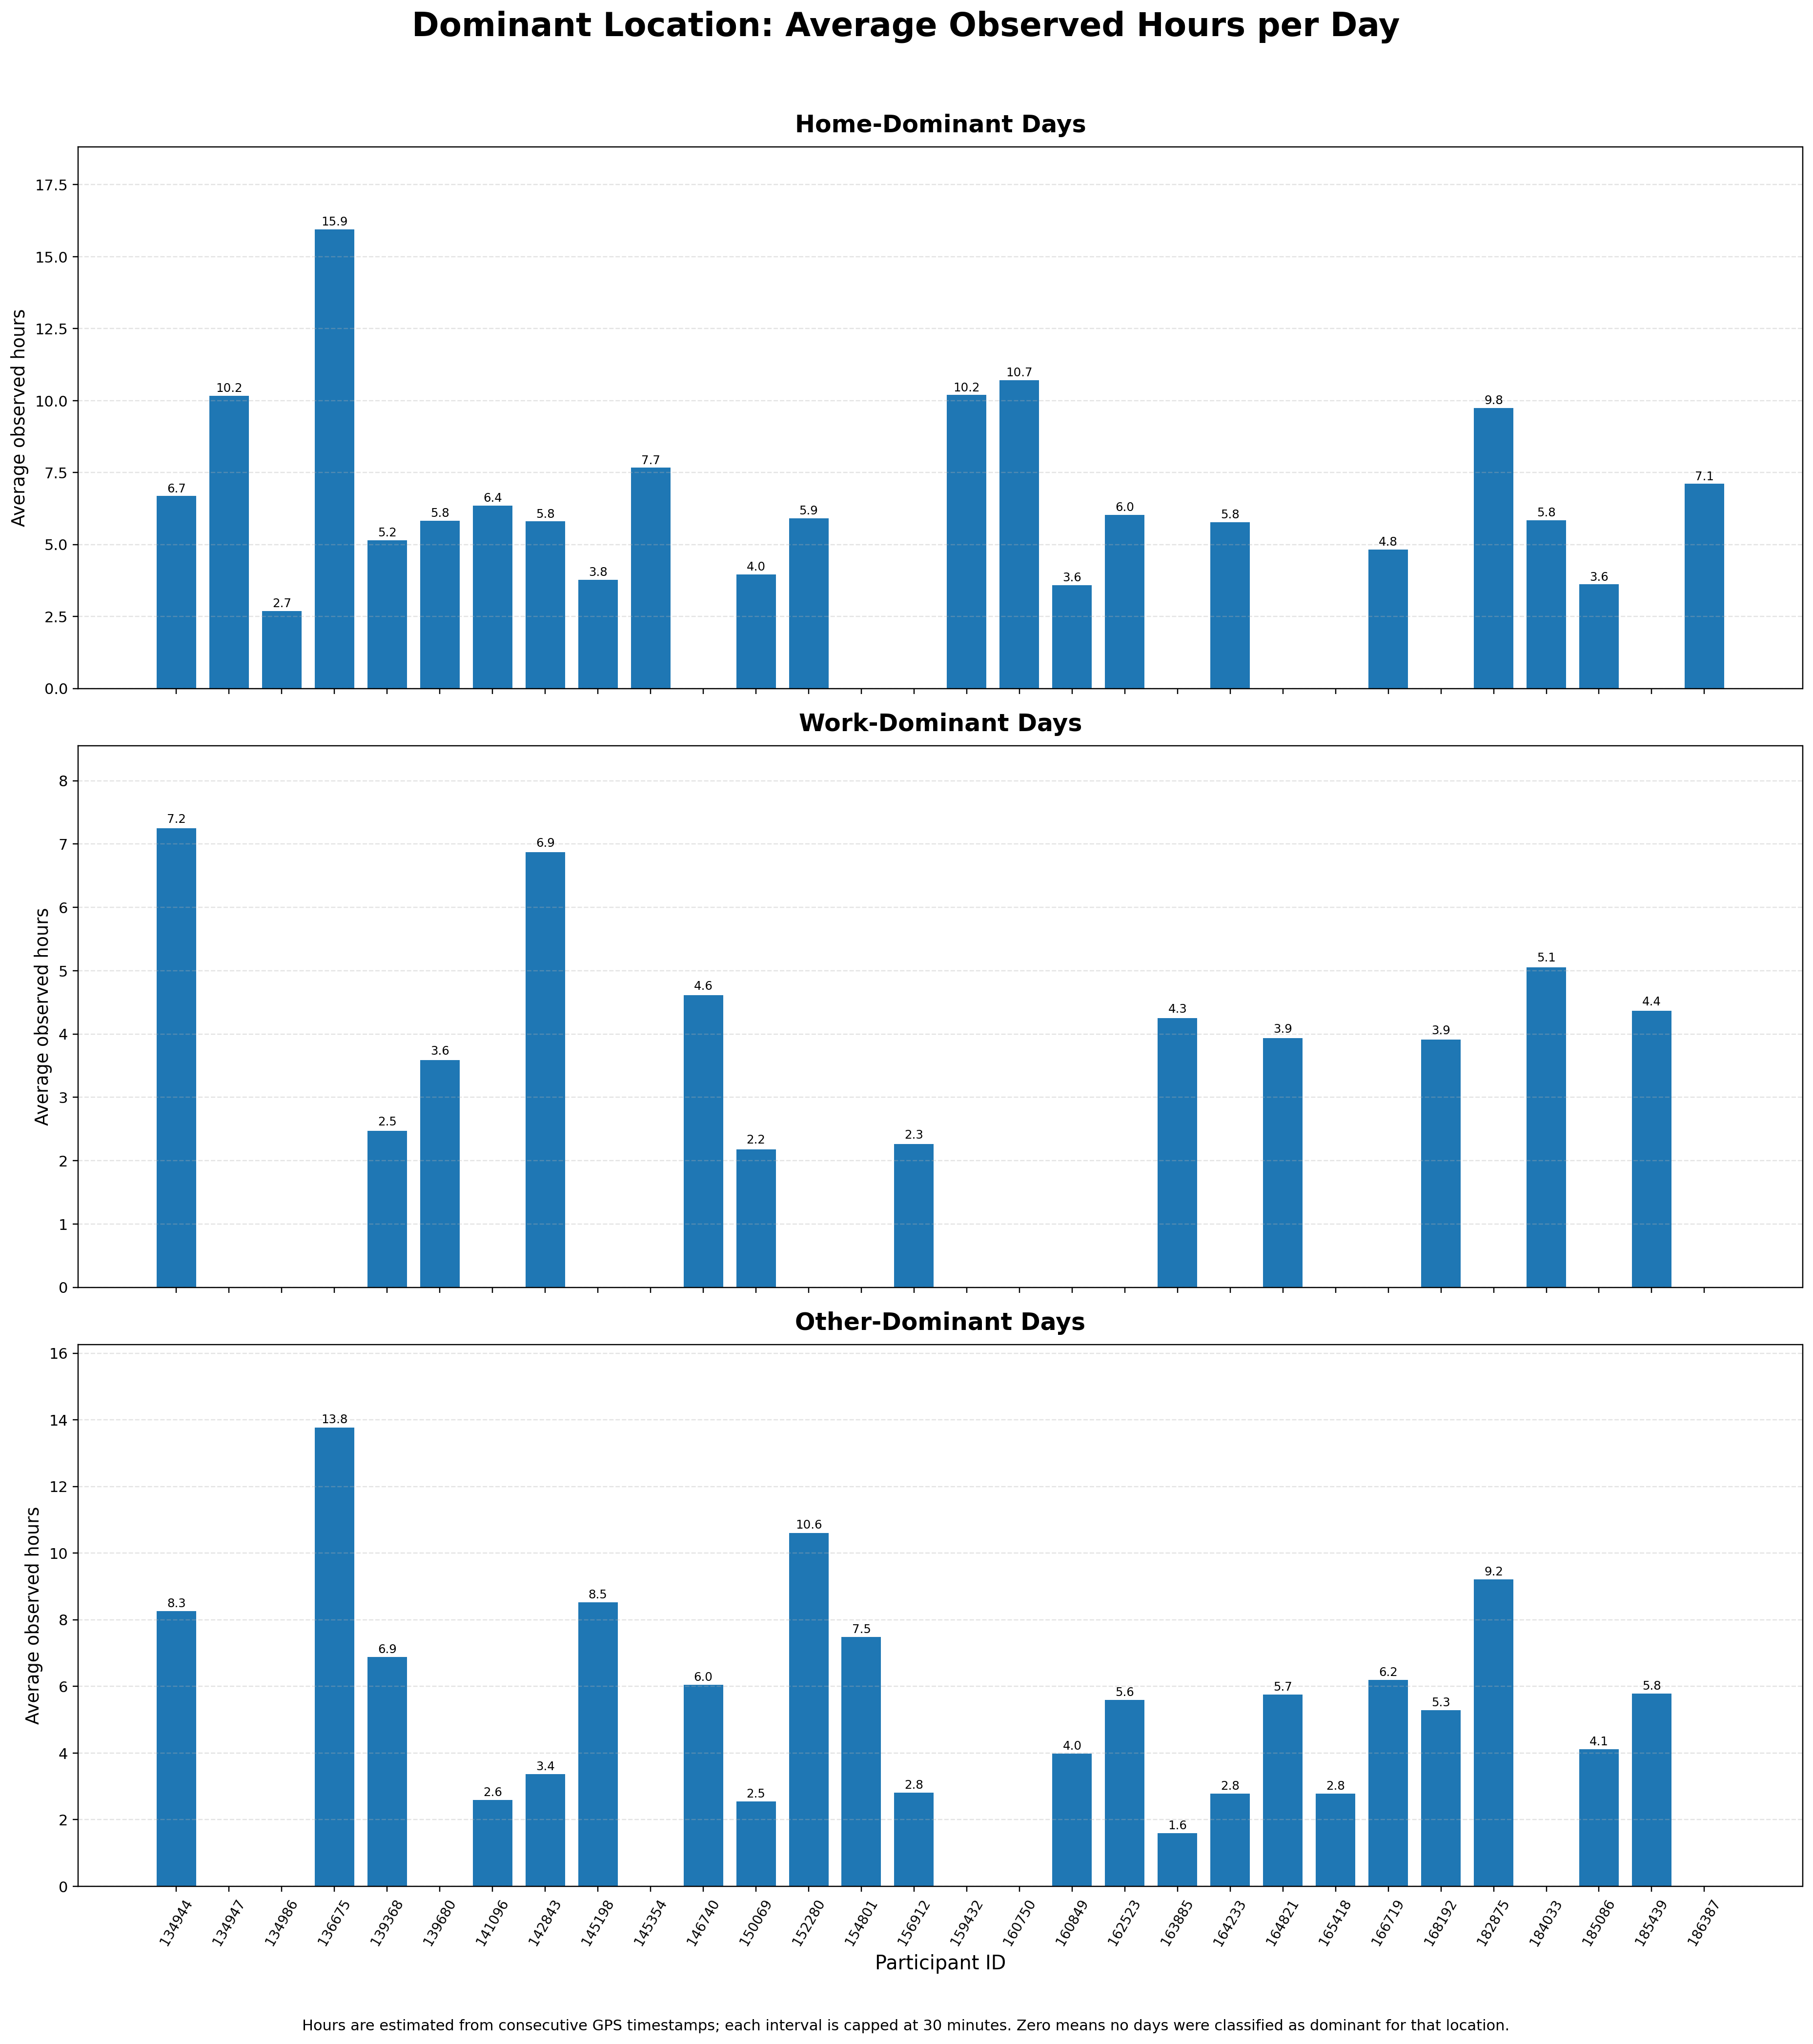

Source data for this figure (header and first rows):
participant_id, Location, Total_Analysed_Days, Dominant_Days, Dominant_Days_Percent, Avg_Observed_Hours_On_Dominant_Days, Median_Observed_Hours_On_Dominant_Days
134944, Home, 9, 3, 33.33, 6.685, 8.706
134944, Work, 9, 1, 11.11, 7.247, 7.247
134944, Other, 9, 5, 55.56, 8.26, 8.683
134947, Home, 13, 13, 100.0, 10.17, 7.914
134947, Work, 13, 0, 0.0, , 
134947, Other, 13, 0, 0.0, , 
134986, Home, 5, 5, 100.0, 2.689, 2.089
134986, Work, 5, 0, 0.0, , 
134986, Other, 5, 0, 0.0, , 
136675, Home, 11, 1, 9.091, 15.94, 15.94
136675, Work, 11, 0, 0.0, , 
136675, Other, 11, 10, 90.91, 13.77, 13.91
139368, Home, 5, 2, 40.0, 5.152, 5.152
139368, Work, 5, 1, 20.0, 2.473, 2.473
139368, Other, 5, 2, 40.0, 6.881, 6.881
139680, Home, 8, 7, 87.5, 5.827, 5.302
139680, Work, 8, 1, 12.5, 3.589, 3.589
139680, Other, 8, 0, 0.0, , 
141096, Home, 12, 10, 83.33, 6.358, 5.177
141096, Work, 12, 0, 0.0, , 
141096, Other, 12, 2, 16.67, 2.591, 2.591
142843, Home, 8, 6, 75.0, 5.805, 5.49
142843, Work, 8, 1, 12.5, 6.871, 6.871
142843, Other, 8, 1, 12.5, 3.362, 3.362
145198, Home, 8, 1, 12.5, 3.777, 3.777
145198, Work, 8, 0, 0.0, , 
145198, Other, 8, 7, 87.5, 8.526, 9.254
145354, Home, 6, 6, 100.0, 7.667, 9.047
145354, Work, 6, 0, 0.0, , 
145354, Other, 6, 0, 0.0, , 
146740, Home, 5, 0, 0.0, , 
146740, Work, 5, 1, 20.0, 4.611, 4.611
146740, Other, 5, 4, 80.0, 6.045, 5.745
150069, Home, 7, 5, 71.43, 3.959, 3.809
150069, Work, 7, 1, 14.29, 2.183, 2.183
150069, Other, 7, 1, 14.29, 2.541, 2.541
152280, Home, 11, 5, 45.45, 5.91, 5.733
152280, Work, 11, 0, 0.0, , 
152280, Other, 11, 6, 54.55, 10.61, 11.21
154801, Home, 11, 0, 0.0, , 
154801, Work, 11, 0, 0.0, , 
154801, Other, 11, 11, 100.0, 7.484, 7.773
156912, Home, 7, 0, 0.0, , 
156912, Work, 7, 1, 14.29, 2.262, 2.262
156912, Other, 7, 6, 85.71, 2.809, 2.812
159432, Home, 7, 7, 100.0, 10.2, 9.715
159432, Work, 7, 0, 0.0, , 
159432, Other, 7, 0, 0.0, , 
160750, Home, 9, 9, 100.0, 10.71, 13.4
160750, Work, 9, 0, 0.0, , 
160750, Other, 9, 0, 0.0, , 
160849, Home, 6, 1, 16.67, 3.586, 3.586
160849, Work, 6, 0, 0.0, , 
160849, Other, 6, 5, 83.33, 3.977, 4.552
162523, Home, 8, 3, 37.5, 6.027, 5.241
162523, Work, 8, 0, 0.0, , 
162523, Other, 8, 5, 62.5, 5.592, 6.531
163885, Home, 5, 0, 0.0, , 
163885, Work, 5, 4, 80.0, 4.252, 4.112
163885, Other, 5, 1, 20.0, 1.599, 1.599
... 30 more rows
